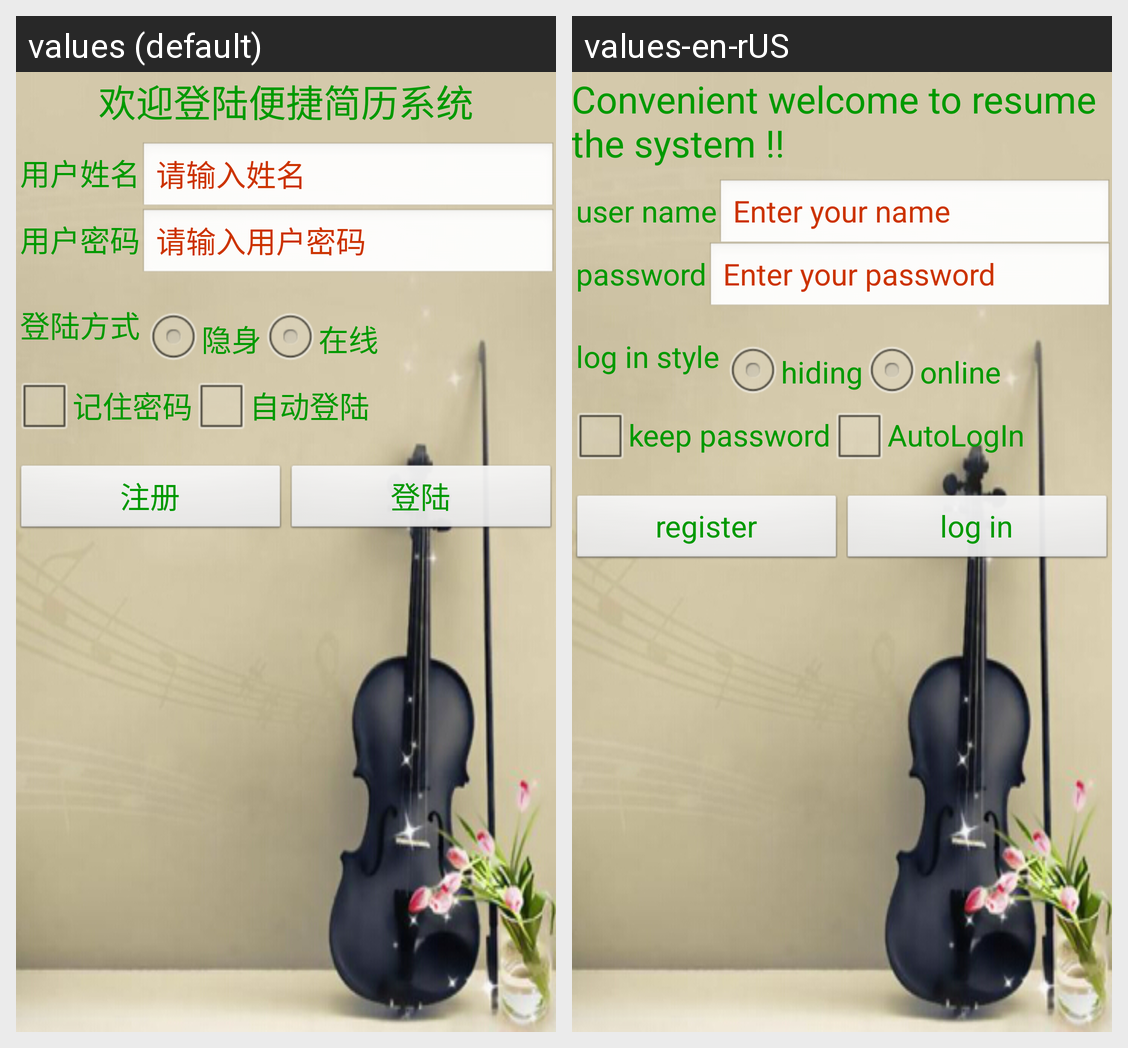

Strings drawn on this Android screen and how each of the app's shown locales translates them:
Android screen res/layout/activity_main.xml rendered under 2 locales, left to right: values (default), values-en-rUS. Device: Nexus 5 (rendered at 1080×1920; each locale shown at half size, 540×960, under a caption strip naming it); theme AppBaseTheme.
Strings drawn on this screen, with the default value and each locale's value (text and hints the layout hard-codes, and strings that could not be matched under every locale, appear in the picture but are not listed):

title
  values: 欢迎登陆便捷简历系统
  values-en-rUS: Convenient welcome to resume the system !!

user_name
  values: 用户姓名
  values-en-rUS: user name

hint_name
  values: 请输入姓名
  values-en-rUS: Enter your name

password
  values: 用户密码
  values-en-rUS: password

hint_password
  values: 请输入用户密码
  values-en-rUS: Enter your password

log_in_style
  values: 登陆方式
  values-en-rUS: log in style

hiding
  values: 隐身
  values-en-rUS: hiding

online
  values: 在线
  values-en-rUS: online

keepPassword
  values: 记住密码
  values-en-rUS: keep password

AutoLogIn
  values: 自动登陆
  values-en-rUS: AutoLogIn

register
  values: 注册
  values-en-rUS: register

log_in
  values: 登陆
  values-en-rUS: log in
